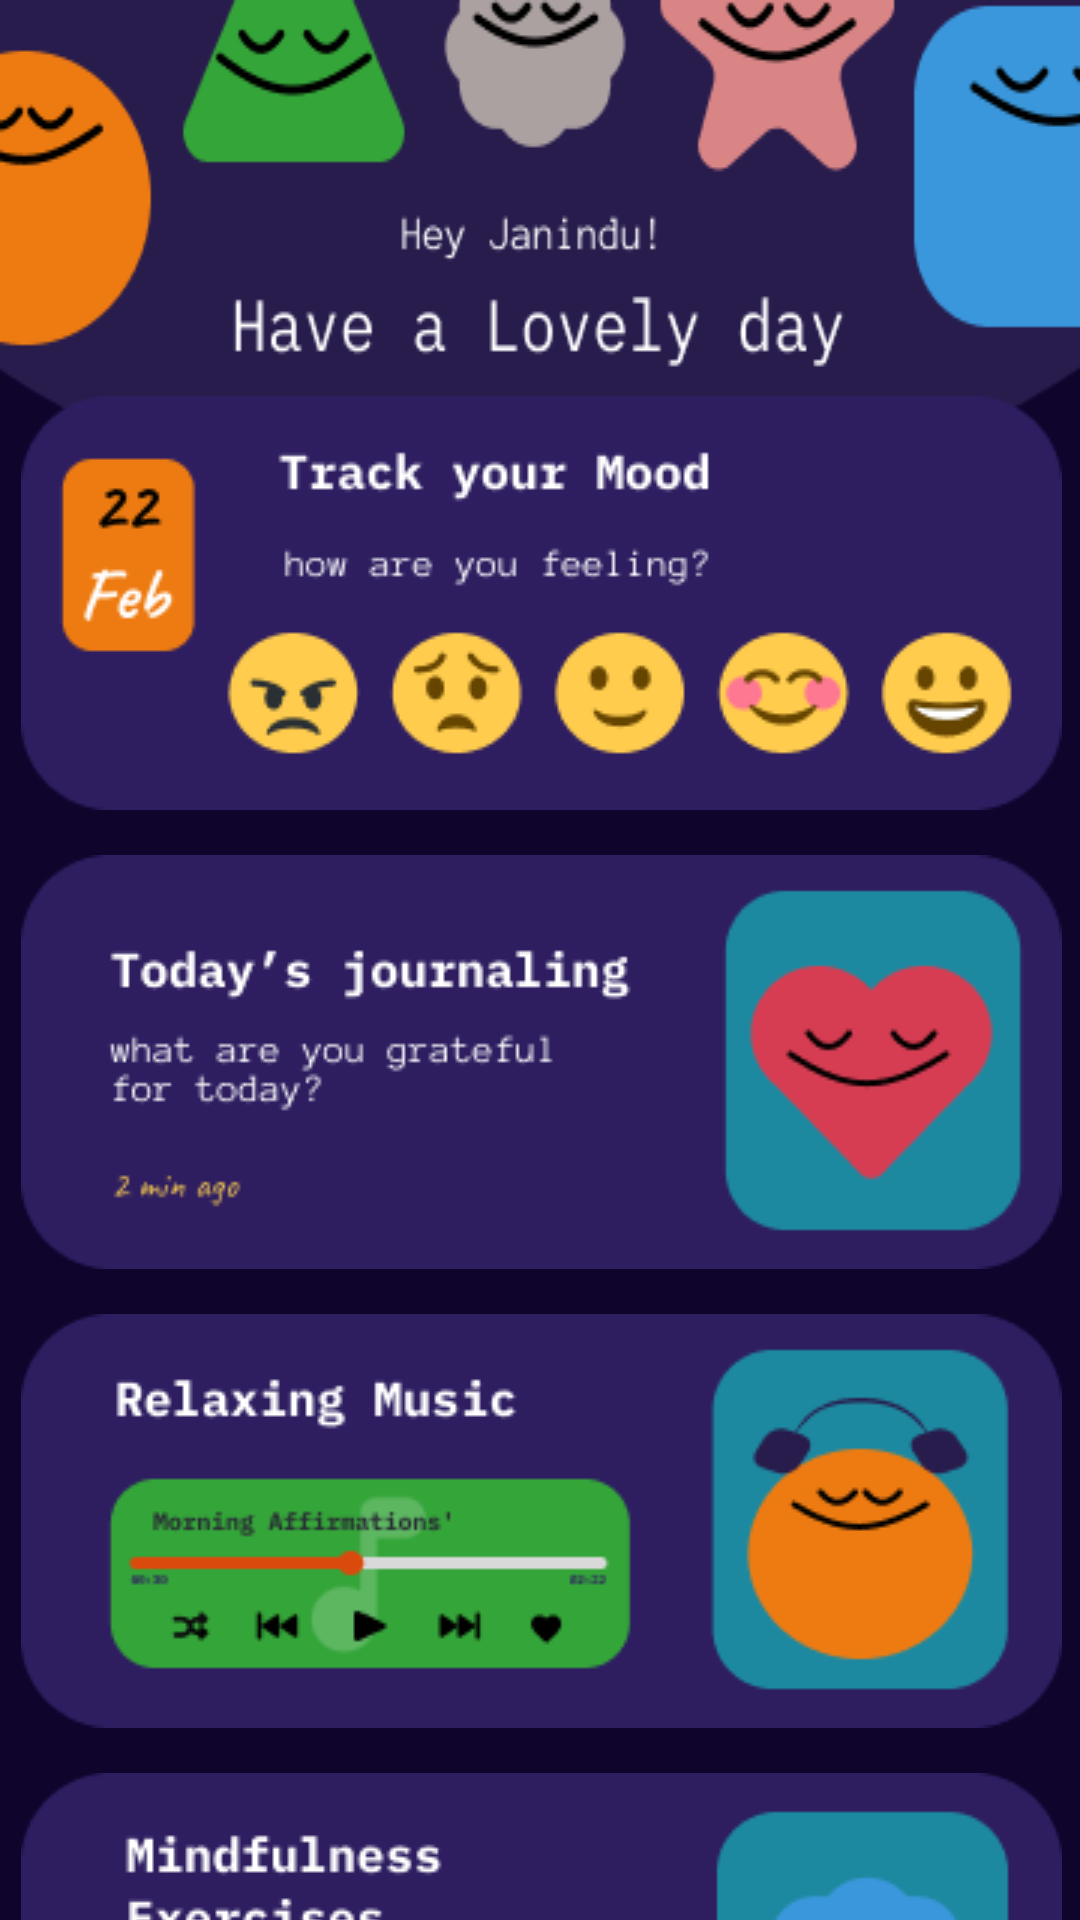

The Android layout XML behind this screen, and the referenced resources:
<!-- AndroidManifest.xml: application theme Theme.MadLabExam2 -->
<!-- res/layout/activity_home_page.xml -->
<?xml version="1.0" encoding="utf-8"?>
<androidx.constraintlayout.widget.ConstraintLayout xmlns:android="http://schemas.android.com/apk/res/android"
    xmlns:app="http://schemas.android.com/apk/res-auto"
    xmlns:tools="http://schemas.android.com/tools"
    android:layout_width="match_parent"
    android:layout_height="match_parent"
    android:background="@color/bgColorDark"
    tools:context=".HomePageActivity">

    <ImageView
        android:id="@+id/imageView"
        android:layout_width="wrap_content"
        android:layout_height="wrap_content"
        android:scaleType="fitXY"
        app:layout_constraintEnd_toEndOf="parent"
        app:layout_constraintStart_toStartOf="parent"
        app:layout_constraintTop_toTopOf="parent"
        app:srcCompat="@drawable/header" />

    <ScrollView
        android:id="@+id/scrollView2"
        android:layout_width="409dp"
        android:layout_height="600dp"
        android:layout_marginStart="1dp"
        android:layout_marginTop="80dp"
        android:layout_marginEnd="1dp"
        android:layout_marginBottom="60dp"
        app:layout_constraintBottom_toBottomOf="parent"
        app:layout_constraintEnd_toEndOf="parent"
        app:layout_constraintStart_toStartOf="parent"
        app:layout_constraintTop_toBottomOf="@+id/imageView">

        <LinearLayout
            android:layout_width="match_parent"
            android:layout_height="wrap_content"
            android:orientation="vertical">

            <ImageView
                android:id="@+id/moodTrack"
                android:layout_width="match_parent"
                android:layout_height="wrap_content"
                android:layout_marginTop="15dp"
                app:srcCompat="@drawable/block_1" />

            <ImageView
                android:id="@+id/journaling"
                android:layout_width="match_parent"
                android:layout_height="wrap_content"
                android:layout_marginTop="15dp"
                app:srcCompat="@drawable/block_2" />

            <ImageView
                android:id="@+id/relaxMusic"
                android:layout_width="match_parent"
                android:layout_height="wrap_content"
                android:layout_marginTop="15dp"
                app:srcCompat="@drawable/block_3" />

            <ImageView
                android:id="@+id/meditation"
                android:layout_width="match_parent"
                android:layout_height="wrap_content"
                android:layout_marginTop="15dp"
                app:srcCompat="@drawable/block_4" />

            <ImageView
                android:id="@+id/sleep"
                android:layout_width="match_parent"
                android:layout_height="wrap_content"
                android:layout_marginTop="15dp"
                app:srcCompat="@drawable/block_6" />

            <ImageView
                android:id="@+id/dailyChallenges"
                android:layout_width="match_parent"
                android:layout_height="wrap_content"
                android:layout_marginTop="15dp"
                app:srcCompat="@drawable/block_8" />
        </LinearLayout>
    </ScrollView>

    <ImageButton
        android:id="@+id/btnSettings"
        android:layout_width="wrap_content"
        android:layout_height="wrap_content"
        android:layout_marginTop="8dp"
        android:layout_marginEnd="32dp"
        android:layout_marginBottom="8dp"
        android:backgroundTint="@color/bgColorDark"
        app:layout_constraintBottom_toTopOf="@+id/scrollView2"
        app:layout_constraintEnd_toEndOf="parent"
        app:layout_constraintHorizontal_bias="0.5"
        app:layout_constraintStart_toEndOf="@+id/btnProfile"
        app:layout_constraintTop_toBottomOf="@+id/imageView"
        app:srcCompat="@drawable/settings" />

    <ImageButton
        android:id="@+id/btnMeditate"
        android:layout_width="wrap_content"
        android:layout_height="wrap_content"
        android:layout_marginStart="32dp"
        android:layout_marginTop="8dp"
        android:layout_marginBottom="8dp"
        android:backgroundTint="@color/bgColorDark"
        app:layout_constraintBottom_toTopOf="@+id/scrollView2"
        app:layout_constraintEnd_toStartOf="@+id/btnTips"
        app:layout_constraintHorizontal_bias="0.5"
        app:layout_constraintStart_toStartOf="parent"
        app:layout_constraintTop_toBottomOf="@+id/imageView"
        app:srcCompat="@drawable/organic_food" />

    <ImageButton
        android:id="@+id/btnTips"
        android:layout_width="wrap_content"
        android:layout_height="wrap_content"
        android:layout_marginStart="8dp"
        android:layout_marginTop="8dp"
        android:layout_marginBottom="8dp"
        android:backgroundTint="@color/bgColorDark"
        app:layout_constraintBottom_toTopOf="@+id/scrollView2"
        app:layout_constraintEnd_toStartOf="@+id/btnGoals"
        app:layout_constraintHorizontal_bias="0.5"
        app:layout_constraintStart_toEndOf="@+id/btnMeditate"
        app:layout_constraintTop_toBottomOf="@+id/imageView"
        app:srcCompat="@drawable/explore" />

    <ImageButton
        android:id="@+id/btnGoals"
        android:layout_width="wrap_content"
        android:layout_height="wrap_content"
        android:layout_marginStart="8dp"
        android:layout_marginTop="8dp"
        android:layout_marginBottom="8dp"
        android:backgroundTint="@color/bgColorDark"
        app:layout_constraintBottom_toTopOf="@+id/scrollView2"
        app:layout_constraintEnd_toStartOf="@+id/btnProfile"
        app:layout_constraintHorizontal_bias="0.5"
        app:layout_constraintStart_toEndOf="@+id/btnTips"
        app:layout_constraintTop_toBottomOf="@+id/imageView"
        app:srcCompat="@drawable/goals" />

    <ImageButton
        android:id="@+id/btnProfile"
        android:layout_width="wrap_content"
        android:layout_height="wrap_content"
        android:layout_marginStart="8dp"
        android:layout_marginTop="8dp"
        android:layout_marginBottom="8dp"
        android:backgroundTint="@color/bgColorDark"
        app:layout_constraintBottom_toTopOf="@+id/scrollView2"
        app:layout_constraintEnd_toStartOf="@+id/btnSettings"
        app:layout_constraintHorizontal_bias="0.5"
        app:layout_constraintStart_toEndOf="@+id/btnGoals"
        app:layout_constraintTop_toBottomOf="@+id/imageView"
        app:srcCompat="@drawable/profile" />

</androidx.constraintlayout.widget.ConstraintLayout>
<!-- resources referenced by this layout -->
<resources>
  <color name="bgColorDark">#0E042C</color>
  <!-- drawable block_1: png bitmap (drawable, 12453 bytes) -->
  <!-- drawable block_2: png bitmap (drawable, 9725 bytes) -->
  <!-- drawable block_3: png bitmap (drawable, 11088 bytes) -->
  <!-- drawable block_4: png bitmap (drawable, 11624 bytes) -->
  <!-- drawable block_6: png bitmap (drawable, 11660 bytes) -->
  <!-- drawable block_8: png bitmap (drawable, 8272 bytes) -->
  <!-- drawable explore: png bitmap (drawable, 434 bytes) -->
  <!-- drawable goals: png bitmap (drawable, 387 bytes) -->
  <!-- drawable header: png bitmap (drawable, 13708 bytes) -->
  <!-- drawable organic_food: png bitmap (drawable, 708 bytes) -->
  <!-- drawable profile: png bitmap (drawable, 429 bytes) -->
  <!-- drawable settings: png bitmap (drawable, 773 bytes) -->
  <style name="Theme.MadLabExam2" parent="Base.Theme.MadLabExam2" />
  <style name="Base.Theme.MadLabExam2" parent="Theme.Material3.DayNight.NoActionBar">
          
          
      </style>
</resources>
